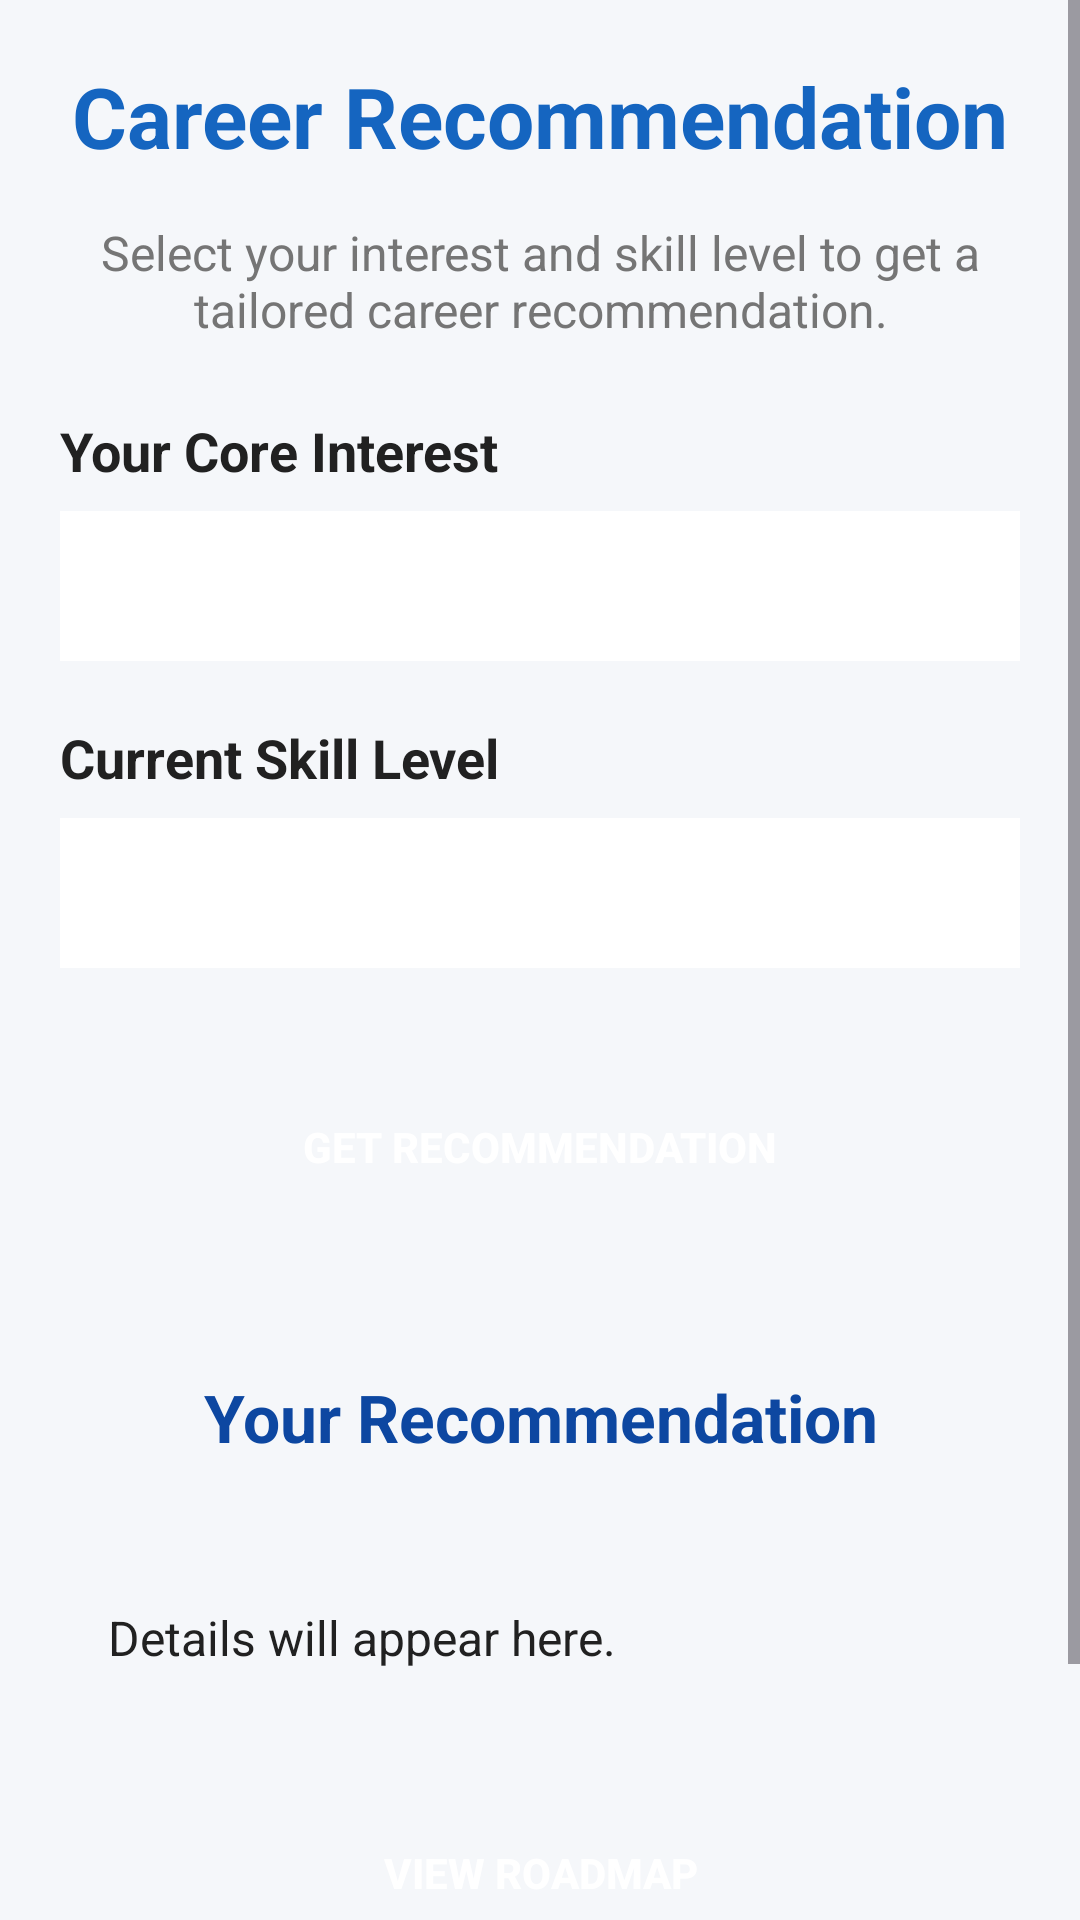

Reconstruct the res/layout file that produces this screen, plus the resources it refers to.
<!-- AndroidManifest.xml: application theme Theme.AICareerGuidance -->
<!-- res/layout/activity_career.xml -->
<?xml version="1.0" encoding="utf-8"?>
<ScrollView xmlns:android="http://schemas.android.com/apk/res/android"
    xmlns:app="http://schemas.android.com/apk/res-auto"
    xmlns:tools="http://schemas.android.com/tools"
    android:layout_width="match_parent"
    android:layout_height="match_parent"
    android:background="@color/backgroundColor">

    <androidx.constraintlayout.widget.ConstraintLayout
        android:layout_width="match_parent"
        android:layout_height="wrap_content"
        android:padding="20dp"
        tools:context=".CareerActivity">

        <TextView
            android:id="@+id/tvCareerTitle"
            android:layout_width="wrap_content"
            android:layout_height="wrap_content"
            android:text="Career Recommendation"
            android:textSize="28sp"
            android:textStyle="bold"
            android:textColor="@color/primaryColor"
            app:layout_constraintTop_toTopOf="parent"
            app:layout_constraintStart_toStartOf="parent"
            app:layout_constraintEnd_toEndOf="parent"/>

        <TextView
            android:id="@+id/tvCareerDesc"
            android:layout_width="0dp"
            android:layout_height="wrap_content"
            android:layout_marginTop="16dp"
            android:gravity="center"
            android:text="Select your interest and skill level to get a tailored career recommendation."
            android:textSize="16sp"
            android:textColor="@color/textColorSecondary"
            app:layout_constraintTop_toBottomOf="@id/tvCareerTitle"
            app:layout_constraintStart_toStartOf="parent"
            app:layout_constraintEnd_toEndOf="parent"/>

        <TextView
            android:id="@+id/tvInterest"
            android:layout_width="wrap_content"
            android:layout_height="wrap_content"
            android:text="Your Core Interest"
            android:textStyle="bold"
            android:textSize="18sp"
            android:textColor="@color/textColorPrimary"
            android:layout_marginTop="24dp"
            app:layout_constraintTop_toBottomOf="@id/tvCareerDesc"
            app:layout_constraintStart_toStartOf="parent"/>

        <Spinner
            android:id="@+id/spInterest"
            android:layout_width="0dp"
            android:layout_height="50dp"
            android:layout_marginTop="8dp"
            android:background="@android:color/white"
            android:padding="8dp"
            app:layout_constraintTop_toBottomOf="@id/tvInterest"
            app:layout_constraintStart_toStartOf="parent"
            app:layout_constraintEnd_toEndOf="parent"/>

        <TextView
            android:id="@+id/tvSkill"
            android:layout_width="wrap_content"
            android:layout_height="wrap_content"
            android:text="Current Skill Level"
            android:textStyle="bold"
            android:textSize="18sp"
            android:textColor="@color/textColorPrimary"
            android:layout_marginTop="20dp"
            app:layout_constraintTop_toBottomOf="@id/spInterest"
            app:layout_constraintStart_toStartOf="parent"/>

        <Spinner
            android:id="@+id/spSkill"
            android:layout_width="0dp"
            android:layout_height="50dp"
            android:layout_marginTop="8dp"
            android:background="@android:color/white"
            android:padding="8dp"
            app:layout_constraintTop_toBottomOf="@id/tvSkill"
            app:layout_constraintStart_toStartOf="parent"
            app:layout_constraintEnd_toEndOf="parent"/>

        <Button
            android:id="@+id/btnGetResult"
            android:layout_width="0dp"
            android:layout_height="55dp"
            android:text="Get Recommendation"
            android:layout_marginTop="32dp"
            android:background="@drawable/btn_rounded"
            android:textColor="@color/white"
            android:textStyle="bold"
            app:backgroundTint="@null"
            app:layout_constraintTop_toBottomOf="@id/spSkill"
            app:layout_constraintStart_toStartOf="parent"
            app:layout_constraintEnd_toEndOf="parent"/>

        <TextView
            android:id="@+id/tvCareerResult"
            android:layout_width="0dp"
            android:layout_height="wrap_content"
            android:layout_marginTop="32dp"
            android:background="@drawable/card_bg"
            android:padding="16dp"
            android:text="Your Recommendation"
            android:textSize="22sp"
            android:textStyle="bold"
            android:textColor="@color/primaryVariant"
            android:gravity="center"
            app:layout_constraintTop_toBottomOf="@id/btnGetResult"
            app:layout_constraintStart_toStartOf="parent"
            app:layout_constraintEnd_toEndOf="parent"/>

        <TextView
            android:id="@+id/tvCareerDetails"
            android:layout_width="0dp"
            android:layout_height="wrap_content"
            android:layout_marginTop="16dp"
            android:background="@drawable/card_bg"
            android:padding="16dp"
            android:text="Details will appear here."
            android:textSize="16sp"
            android:textColor="@color/textColorPrimary"
            app:layout_constraintTop_toBottomOf="@id/tvCareerResult"
            app:layout_constraintStart_toStartOf="parent"
            app:layout_constraintEnd_toEndOf="parent"/>

        <Button
            android:id="@+id/btnRoadmap"
            android:layout_width="0dp"
            android:layout_height="55dp"
            android:text="View Roadmap"
            android:layout_marginTop="24dp"
            android:background="@drawable/btn_rounded"
            android:textColor="@color/white"
            android:textStyle="bold"
            app:backgroundTint="@null"
            app:layout_constraintTop_toBottomOf="@id/tvCareerDetails"
            app:layout_constraintStart_toStartOf="parent"
            app:layout_constraintEnd_toEndOf="parent"/>

        <Button
            android:id="@+id/btnBackHome"
            android:layout_width="0dp"
            android:layout_height="55dp"
            android:text="Back to Home"
            android:textAllCaps="false"
            android:layout_marginTop="12dp"
            android:textColor="@color/primaryColor"
            android:background="?android:attr/selectableItemBackground"
            app:layout_constraintTop_toBottomOf="@id/btnRoadmap"
            app:layout_constraintStart_toStartOf="parent"
            app:layout_constraintEnd_toEndOf="parent"/>

    </androidx.constraintlayout.widget.ConstraintLayout>
</ScrollView>
<!-- resources referenced by this layout -->
<resources>
  <color name="backgroundColor">#F5F7FA</color>
  <color name="primaryColor">#1565C0</color>
  <color name="primaryVariant">#0D47A1</color>
  <color name="textColorPrimary">#212121</color>
  <color name="textColorSecondary">#757575</color>
  <color name="white">#FFFFFFFF</color>
  <style name="Theme.AICareerGuidance" parent="Base.Theme.AICareerGuidance" />
  <style name="Base.Theme.AICareerGuidance" parent="Theme.Material3.DayNight.NoActionBar">
          
          
      </style>
</resources>
